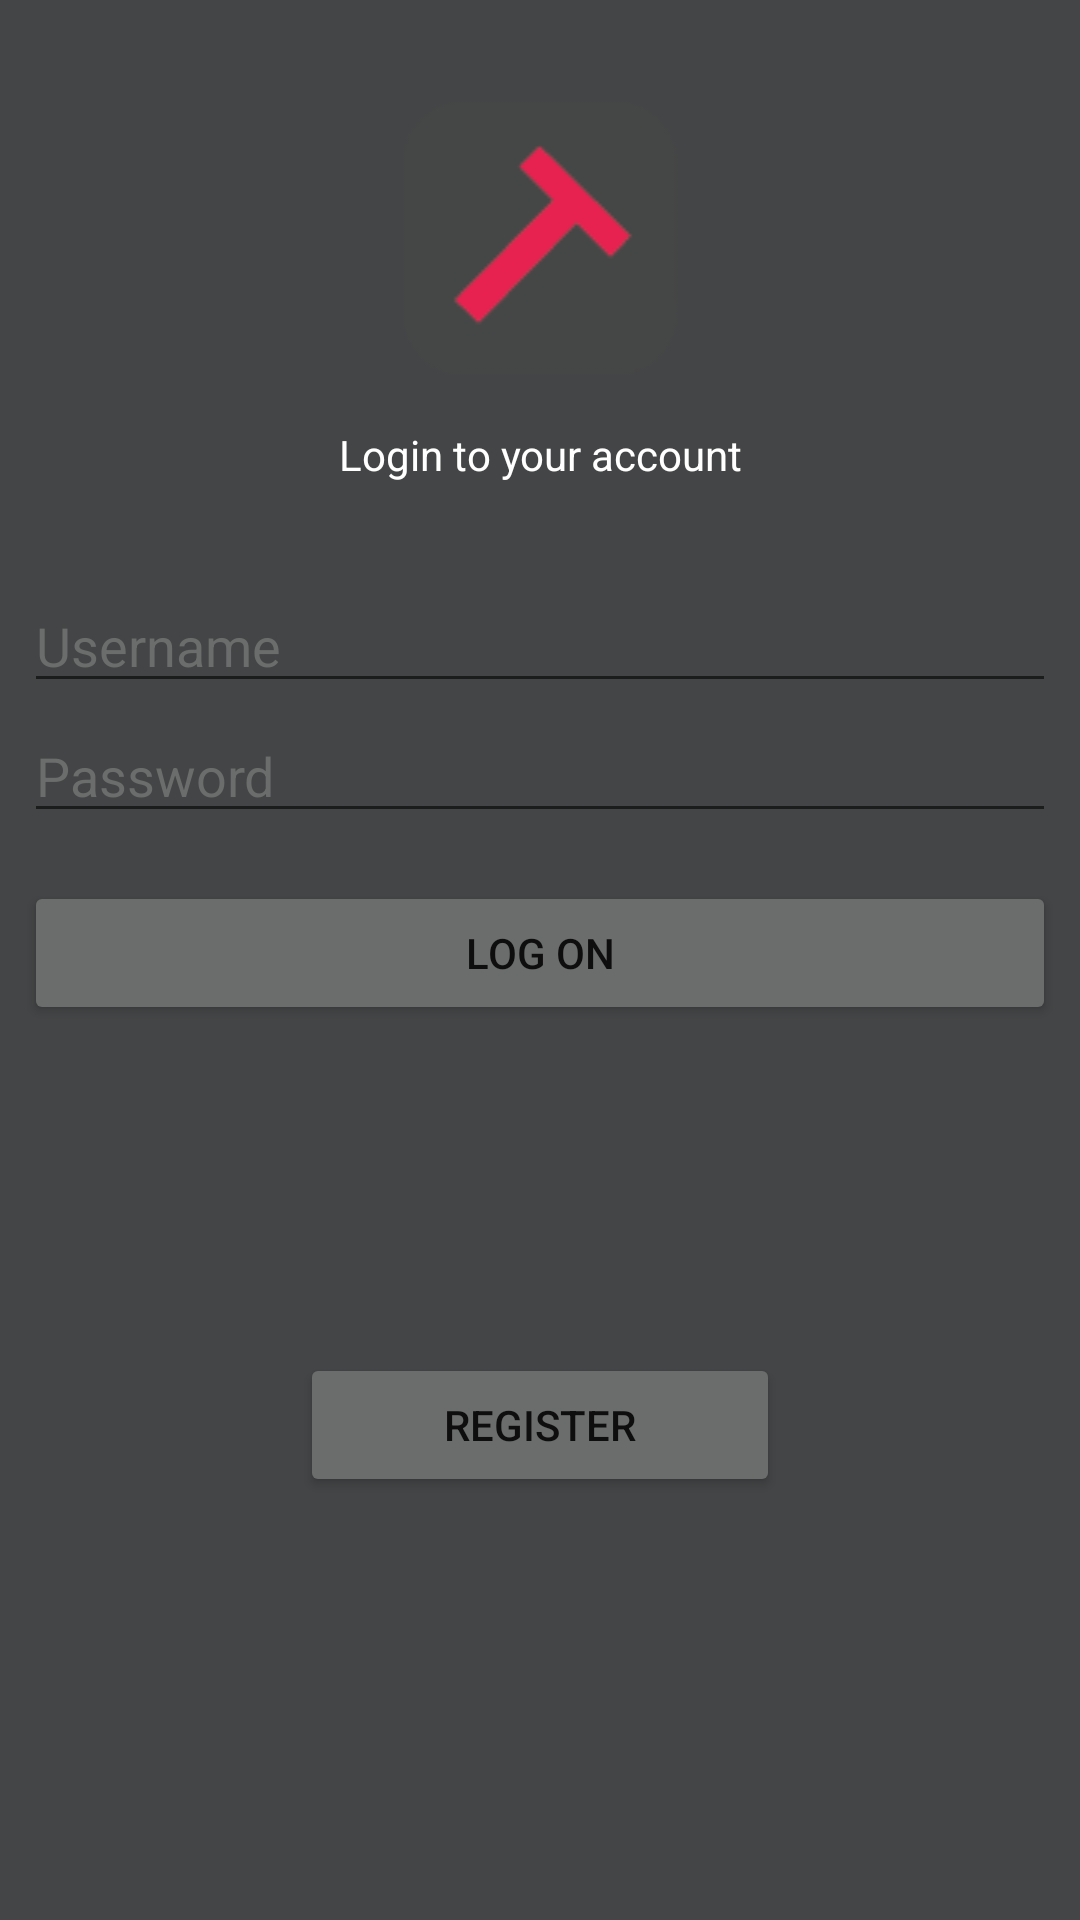

Layout XML and referenced resources for this Android screen:
<!-- AndroidManifest.xml: application theme Theme.NEXTApplication -->
<!-- res/layout/login_fragment.xml -->
<?xml version="1.0" encoding="utf-8"?>
<androidx.constraintlayout.widget.ConstraintLayout xmlns:android="http://schemas.android.com/apk/res/android"
    xmlns:app="http://schemas.android.com/apk/res-auto"
    xmlns:tools="http://schemas.android.com/tools"
    android:layout_width="match_parent"
    android:layout_height="match_parent"
    android:background="#444546"
    tools:context=".login.LoginFragment">

    <TextView
        android:id="@+id/textView"
        android:layout_width="0dp"
        android:layout_height="wrap_content"
        android:layout_marginStart="8dp"
        android:layout_marginTop="16dp"
        android:layout_marginEnd="8dp"
        android:text="Login to your account"
        android:textAlignment="center"
        android:textColor="#ffffff"
        android:textColorHighlight="#ffffff"
        android:textColorHint="#ffffff"
        android:textColorLink="#ffffff"
        app:layout_constraintEnd_toEndOf="parent"
        app:layout_constraintHorizontal_bias="0.0"
        app:layout_constraintStart_toStartOf="parent"
        app:layout_constraintTop_toBottomOf="@+id/imageView" />

    <EditText
        android:id="@+id/usernameEditText"
        android:layout_width="0dp"
        android:layout_height="wrap_content"
        android:layout_marginStart="8dp"
        android:layout_marginTop="32dp"
        android:layout_marginEnd="8dp"
        android:ems="10"
        android:hint="Username"
        android:inputType="textPersonName"
        android:shadowColor="#ffffff"
        android:textColor="#ffffff"
        android:textColorHighlight="#ffffff"
        android:textColorHint="#6B6C6C"
        android:textColorLink="#ffffff"
        app:layout_constraintEnd_toEndOf="parent"
        app:layout_constraintHorizontal_bias="0.0"
        app:layout_constraintStart_toStartOf="parent"
        app:layout_constraintTop_toBottomOf="@+id/textView" />

    <EditText
        android:id="@+id/passwordEditText"
        android:layout_width="0dp"
        android:layout_height="wrap_content"
        android:layout_marginStart="8dp"
        android:layout_marginTop="2dp"
        android:layout_marginEnd="8dp"
        android:ems="10"
        android:hint="Password"
        android:inputType="textPassword"
        android:textColor="#ffffff"
        android:textColorHint="#6B6C6C"
        android:textColorLink="#ffffff"
        app:layout_constraintEnd_toEndOf="parent"
        app:layout_constraintStart_toStartOf="parent"
        app:layout_constraintTop_toBottomOf="@+id/usernameEditText" />


    <Button
        android:id="@+id/logonButton"
        android:layout_width="0dp"
        android:layout_height="wrap_content"
        android:layout_marginStart="8dp"
        android:layout_marginTop="16dp"
        android:layout_marginEnd="8dp"
        android:backgroundTint="#6B6C6C"
        android:text="Log on"
        app:layout_constraintEnd_toEndOf="parent"
        app:layout_constraintStart_toStartOf="parent"
        app:layout_constraintTop_toBottomOf="@+id/passwordEditText" />

    <Button
        android:id="@+id/registerButton"
        android:layout_width="0dp"
        android:layout_height="wrap_content"
        android:layout_marginStart="100dp"
        android:layout_marginEnd="100dp"
        android:layout_marginBottom="32dp"
        android:backgroundTint="#6B6C6C"
        android:text="Register"
        app:layout_constraintBottom_toBottomOf="parent"
        app:layout_constraintEnd_toEndOf="parent"
        app:layout_constraintStart_toStartOf="parent"
        app:layout_constraintTop_toBottomOf="@+id/logonButton" />

    <ImageView
        android:id="@+id/imageView"
        android:layout_width="0dp"
        android:layout_height="wrap_content"
        android:layout_marginStart="8dp"
        android:layout_marginTop="32dp"
        android:layout_marginEnd="8dp"
        android:src="@drawable/square_logo_02"
        app:layout_constraintEnd_toEndOf="parent"
        app:layout_constraintStart_toStartOf="parent"
        app:layout_constraintTop_toTopOf="parent" />

</androidx.constraintlayout.widget.ConstraintLayout>
<!-- resources referenced by this layout -->
<resources>
  <!-- drawable square_logo_02: png bitmap (drawable, 1467 bytes) -->
  <style name="Theme.NEXTApplication" parent="Theme.MaterialComponents.DayNight.DarkActionBar">
          
          <item name="colorPrimary">@color/purple_500</item>
          <item name="colorPrimaryVariant">@color/purple_700</item>
          <item name="colorOnPrimary">@color/white</item>
          
          <item name="colorSecondary">@color/teal_200</item>
          <item name="colorSecondaryVariant">@color/teal_700</item>
          <item name="colorOnSecondary">@color/black</item>
          
          <item name="android:statusBarColor" tools:targetApi="l">?attr/colorPrimaryVariant</item>
          
      </style>
  <color name="purple_500">#E81D4C</color>
  <color name="purple_700">#A80F37</color>
  <color name="white">#FFFFFFFF</color>
  <color name="teal_200">#03FCCD</color>
  <color name="teal_700">#6B6B6B</color>
  <color name="black">#FF000000</color>
</resources>
